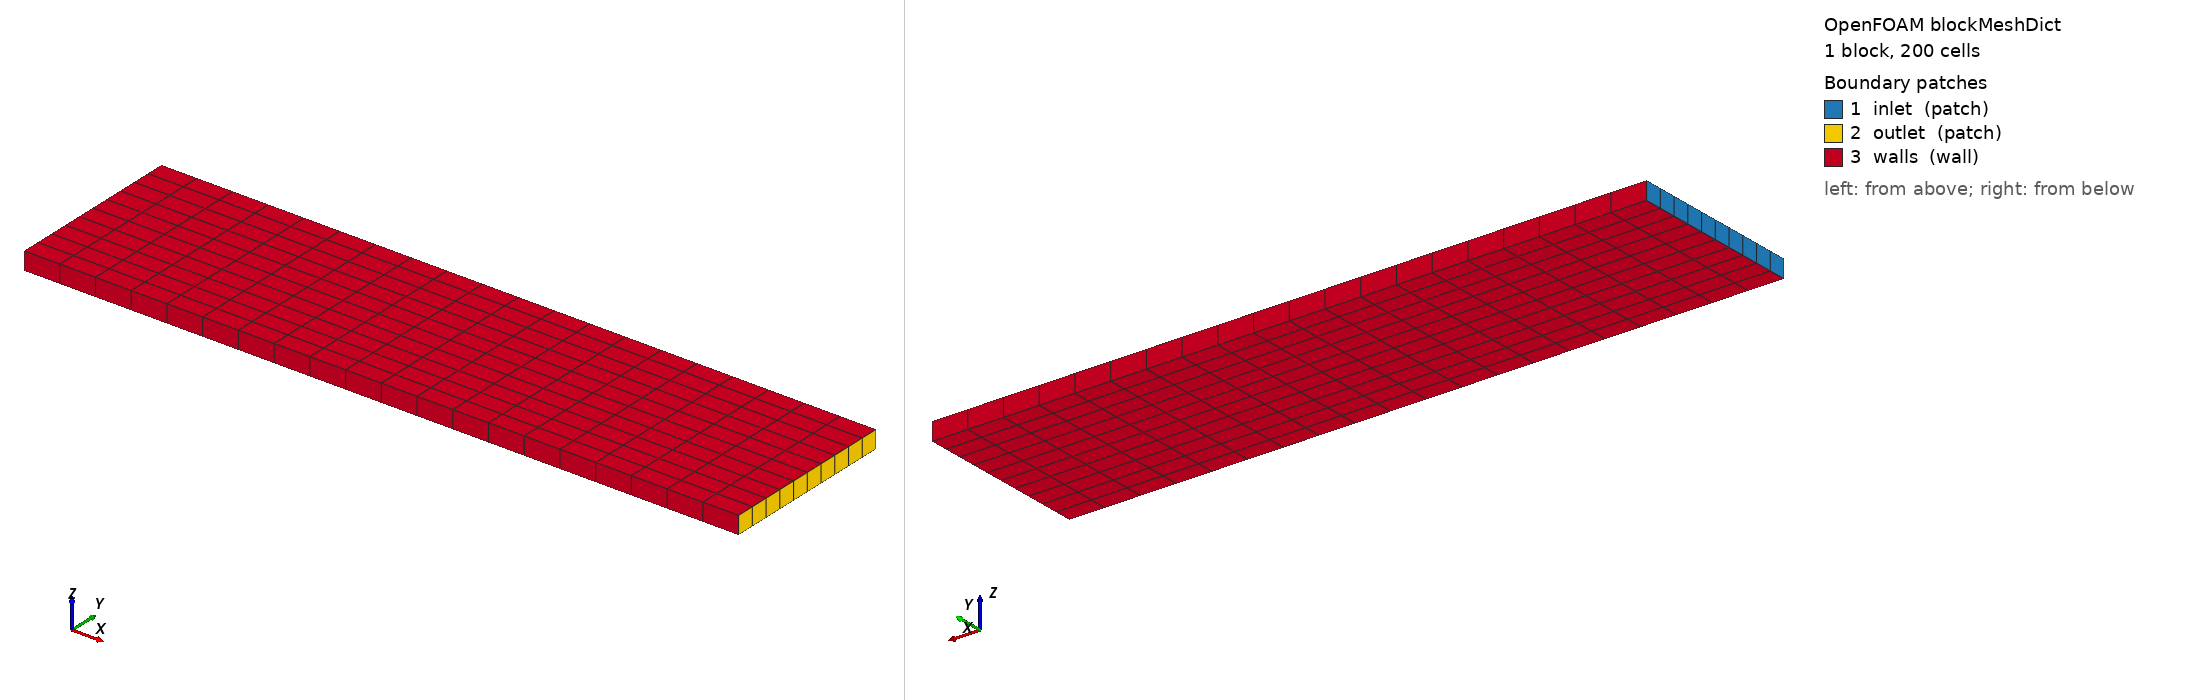

OpenFOAM case: the mesh blockMesh builds from blockMeshDict, 1 block(s), 200 cells. Boundary patches (legend numbers): 1 inlet (patch), 2 outlet (patch), 3 walls (wall). Left view from above one corner, right view from below the opposite corner. Boundary conditions: 1 field file(s) under 0/; 3 of 3 drawn patches have an entry in a shipped field file.

=== system/blockMeshDict ===
FoamFile
{
    version 2.0;
    format ascii;
    class dictionary;
    object blockMeshDict;
}

convertToMeters 1;

vertices
(
    (0 0 0)
    (4 0 0)
    (4 1 0)
    (0 1 0)
    (0 0 0.1)
    (4 0 0.1)
    (4 1 0.1)
    (0 1 0.1)
);

blocks
(
    hex (0 1 2 3 4 5 6 7) (20 10 1) simpleGrading (1 1 1)
);

edges
(
);

boundary
(
    inlet
    {
        type patch;
        faces
        (
            (0 3 7 4)
        );
    }
    outlet
    {
        type patch;
        faces
        (
            (1 2 6 5)
        );
    }
    walls
    {
        type wall;
        faces
        (
            (0 1 5 4)
            (3 2 6 7)
            (0 1 2 3)
            (4 5 6 7)
        );
    }
);

mergePatchPairs
(
);


=== system/controlDict ===
FoamFile
{
    version 2.0;
    format ascii;
    class dictionary;
    object controlDict;
}

application pimpleFoam;
startFrom startTime;
startTime 0;
stopAt endTime;
endTime 0.1;
deltaT 0.05;
writeControl runTime;
writeInterval 0.1;
purgeWrite 0;
writeFormat ascii;
writePrecision 12;
timeFormat general;
timePrecision 12;
runTimeModifiable false;

functions
{
}


=== 0/U ===
FoamFile
{
    version 2.0;
    format ascii;
    class volVectorField;
    object U;
}

dimensions [0 1 -1 0 0 0 0];

internalField uniform (0 0 0);

boundaryField
{
    inlet
    {
        type fixedValue;
        value uniform (1 0 0);
    }
    outlet
    {
        type zeroGradient;
    }
    walls
    {
        type noSlip;
    }
}
